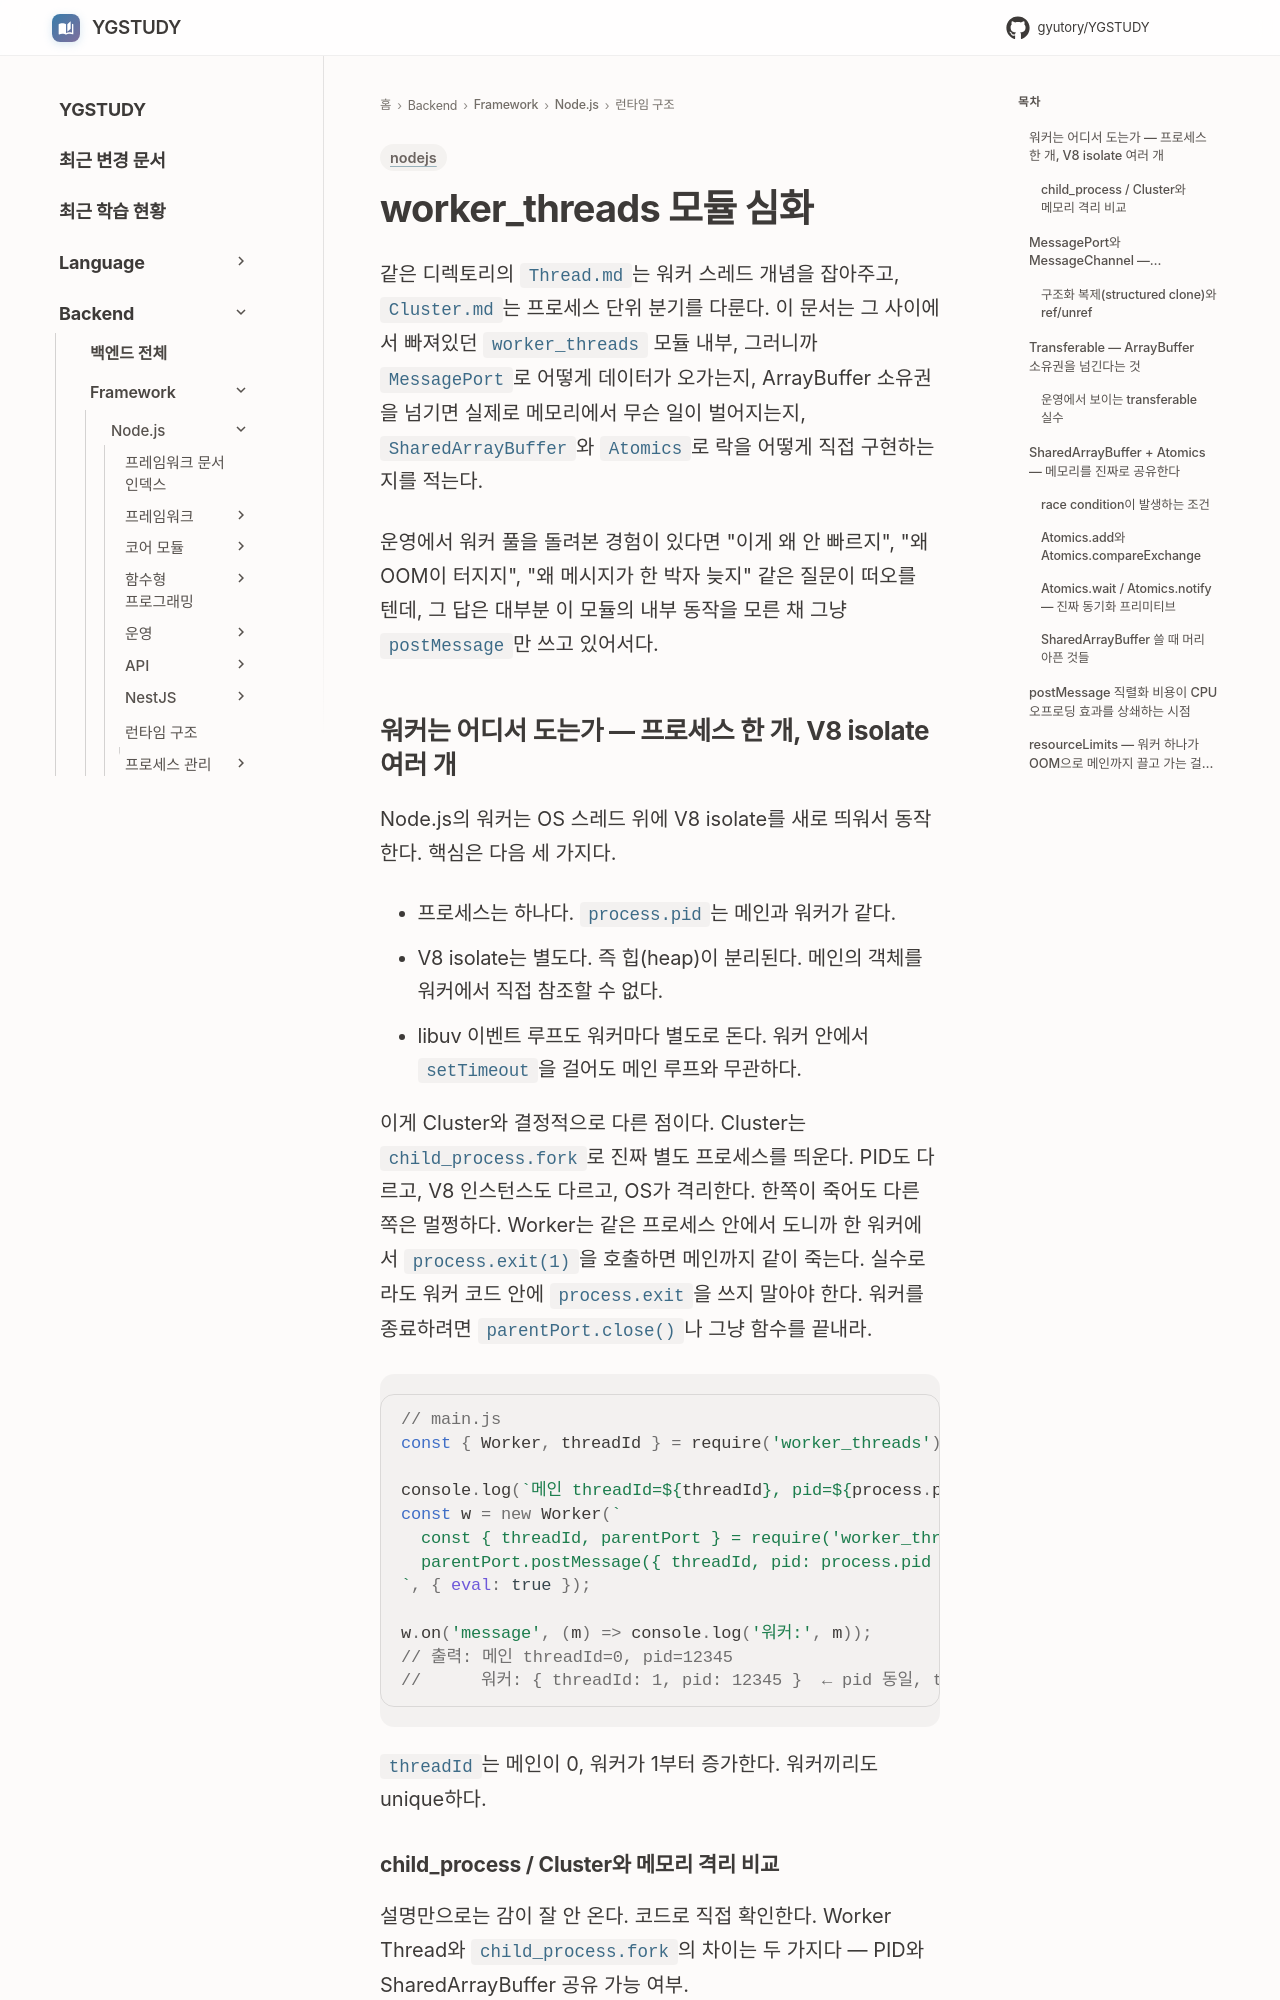

repository: GYUTORY/YGSTUDY · page: Framework/Node/Nodejs의 구조 및 작동 원리/Worker_Threads/index.html · generator: mkdocs

---
title: worker_threads 모듈 심화
tags: [nodejs]
updated: 2026-09-28
---

# worker_threads 모듈 심화

같은 디렉토리의 `Thread.md`는 워커 스레드 개념을 잡아주고, `Cluster.md`는 프로세스 단위 분기를 다룬다. 이 문서는 그 사이에서 빠져있던 `worker_threads` 모듈 내부, 그러니까 `MessagePort`로 어떻게 데이터가 오가는지, ArrayBuffer 소유권을 넘기면 실제로 메모리에서 무슨 일이 벌어지는지, `SharedArrayBuffer`와 `Atomics`로 락을 어떻게 직접 구현하는지를 적는다.

운영에서 워커 풀을 돌려본 경험이 있다면 "이게 왜 안 빠르지", "왜 OOM이 터지지", "왜 메시지가 한 박자 늦지" 같은 질문이 떠오를 텐데, 그 답은 대부분 이 모듈의 내부 동작을 모른 채 그냥 `postMessage`만 쓰고 있어서다.

## 워커는 어디서 도는가 — 프로세스 한 개, V8 isolate 여러 개

Node.js의 워커는 OS 스레드 위에 V8 isolate를 새로 띄워서 동작한다. 핵심은 다음 세 가지다.

- 프로세스는 하나다. `process.pid`는 메인과 워커가 같다.
- V8 isolate는 별도다. 즉 힙(heap)이 분리된다. 메인의 객체를 워커에서 직접 참조할 수 없다.
- libuv 이벤트 루프도 워커마다 별도로 돈다. 워커 안에서 `setTimeout`을 걸어도 메인 루프와 무관하다.

이게 Cluster와 결정적으로 다른 점이다. Cluster는 `child_process.fork`로 진짜 별도 프로세스를 띄운다. PID도 다르고, V8 인스턴스도 다르고, OS가 격리한다. 한쪽이 죽어도 다른 쪽은 멀쩡하다. Worker는 같은 프로세스 안에서 도니까 한 워커에서 `process.exit(1)`을 호출하면 메인까지 같이 죽는다. 실수로라도 워커 코드 안에 `process.exit`을 쓰지 말아야 한다. 워커를 종료하려면 `parentPort.close()`나 그냥 함수를 끝내라.

```javascript
// main.js
const { Worker, threadId } = require('worker_threads');

console.log(`메인 threadId=${threadId}, pid=${process.pid}`);
const w = new Worker(`
  const { threadId, parentPort } = require('worker_threads');
  parentPort.postMessage({ threadId, pid: process.pid });
`, { eval: true });

w.on('message', (m) => console.log('워커:', m));
// 출력: 메인 threadId=0, pid=12345
//      워커: { threadId: 1, pid: 12345 }  ← pid 동일, threadId만 다름
```

`threadId`는 메인이 0, 워커가 1부터 증가한다. 워커끼리도 unique하다.
